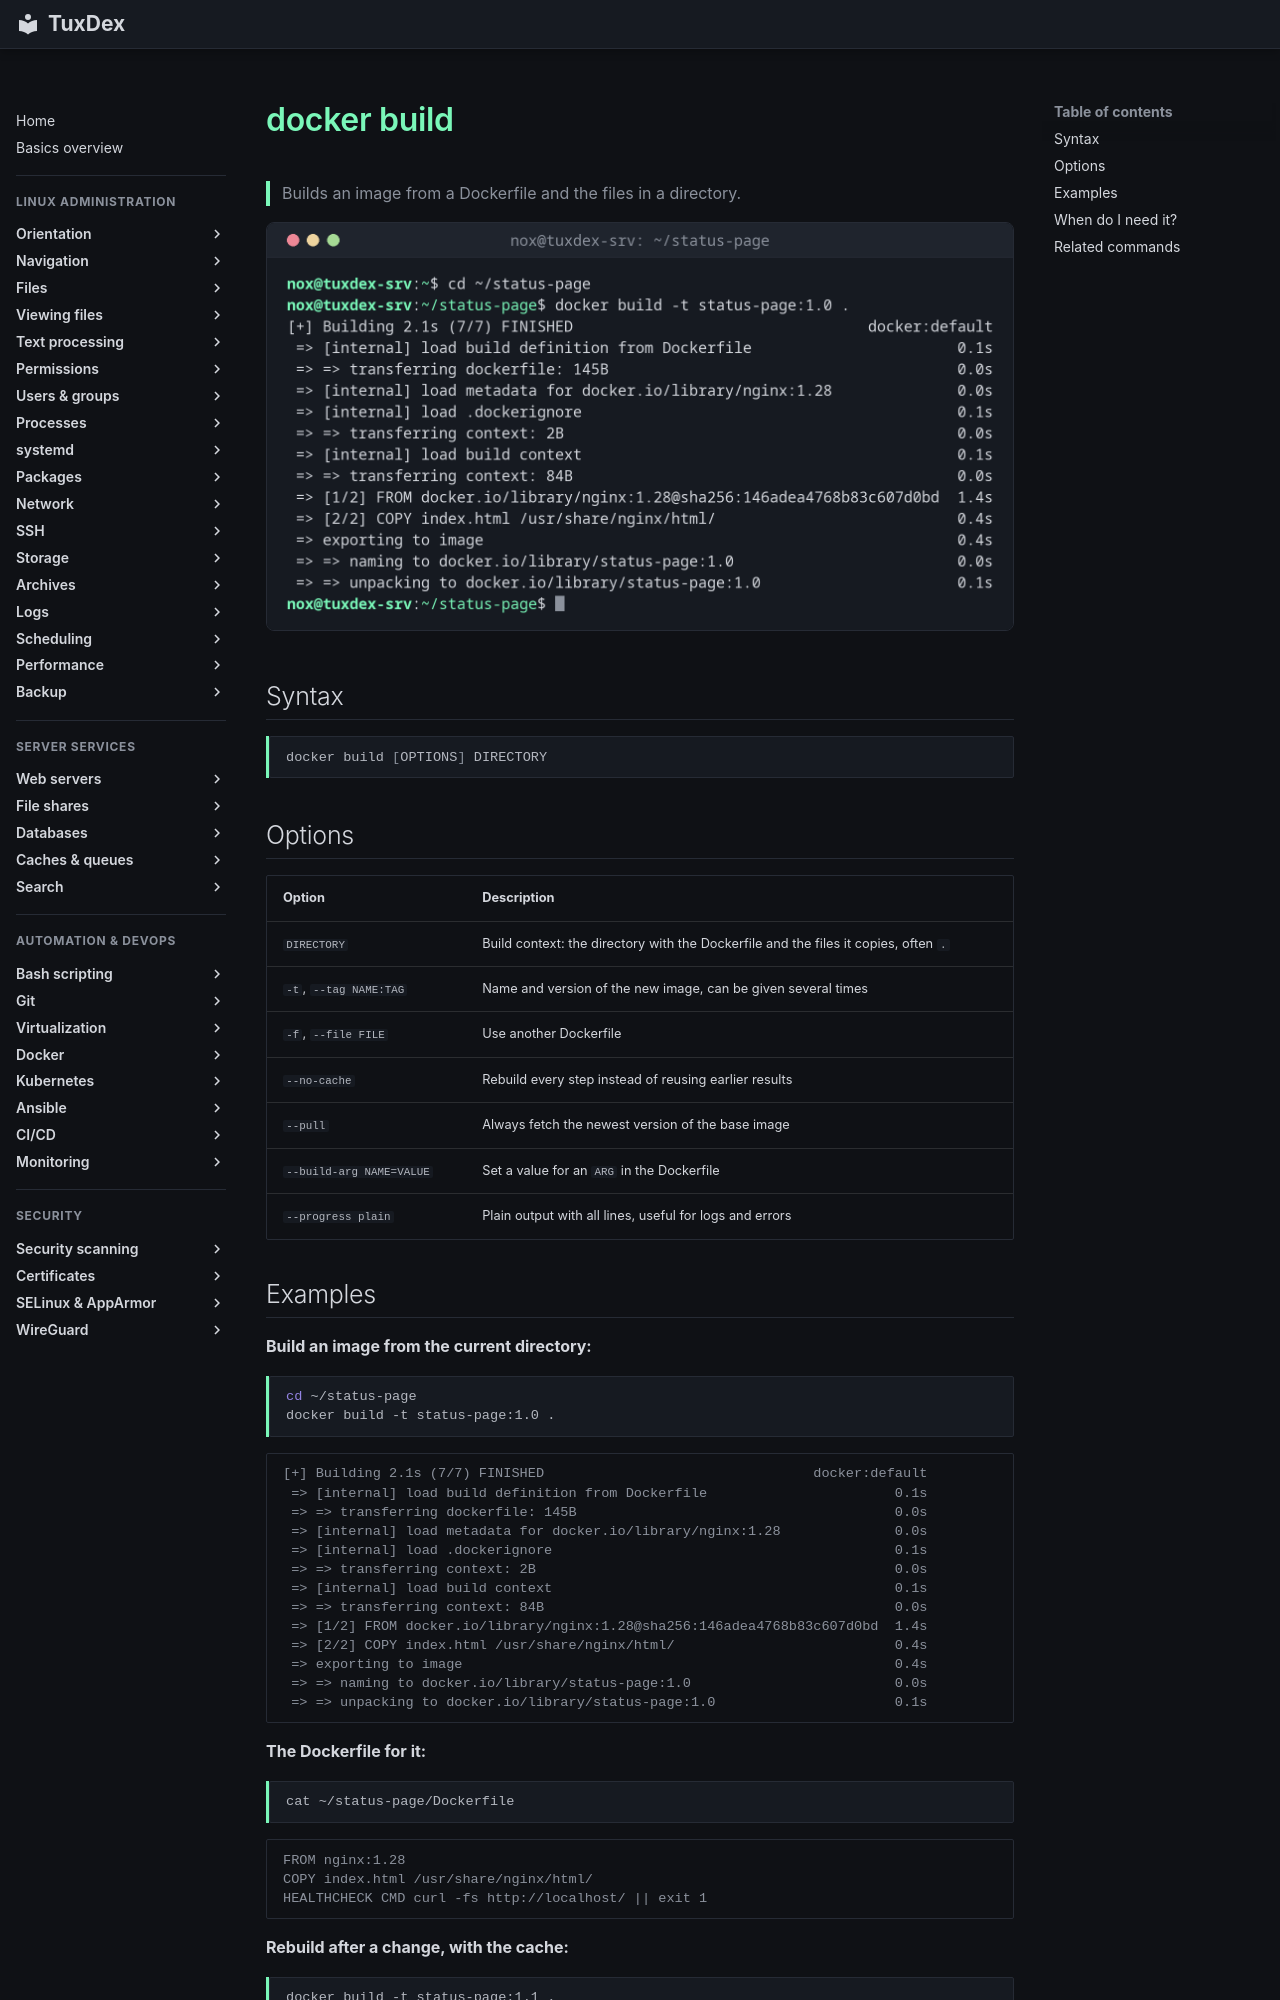

repository: Noxisan/tuxcodex · page: 19-docker/docker-build.en/index.html · generator: mkdocs

# docker build

> Builds an image from a Dockerfile and the files in a directory.

![docker-build output](../assets/screenshots/19-docker/docker-build.png)

## Syntax

```bash
docker build [OPTIONS] DIRECTORY
```

## Options

| Option | Description |
|--------|-------------|
| `DIRECTORY` | Build context: the directory with the Dockerfile and the files it copies, often `.` |
| `-t`, `--tag NAME:TAG` | Name and version of the new image, can be given several times |
| `-f`, `--file FILE` | Use another Dockerfile |
| `--no-cache` | Rebuild every step instead of reusing earlier results |
| `--pull` | Always fetch the newest version of the base image |
| `--build-arg NAME=VALUE` | Set a value for an `ARG` in the Dockerfile |
| `--progress plain` | Plain output with all lines, useful for logs and errors |
